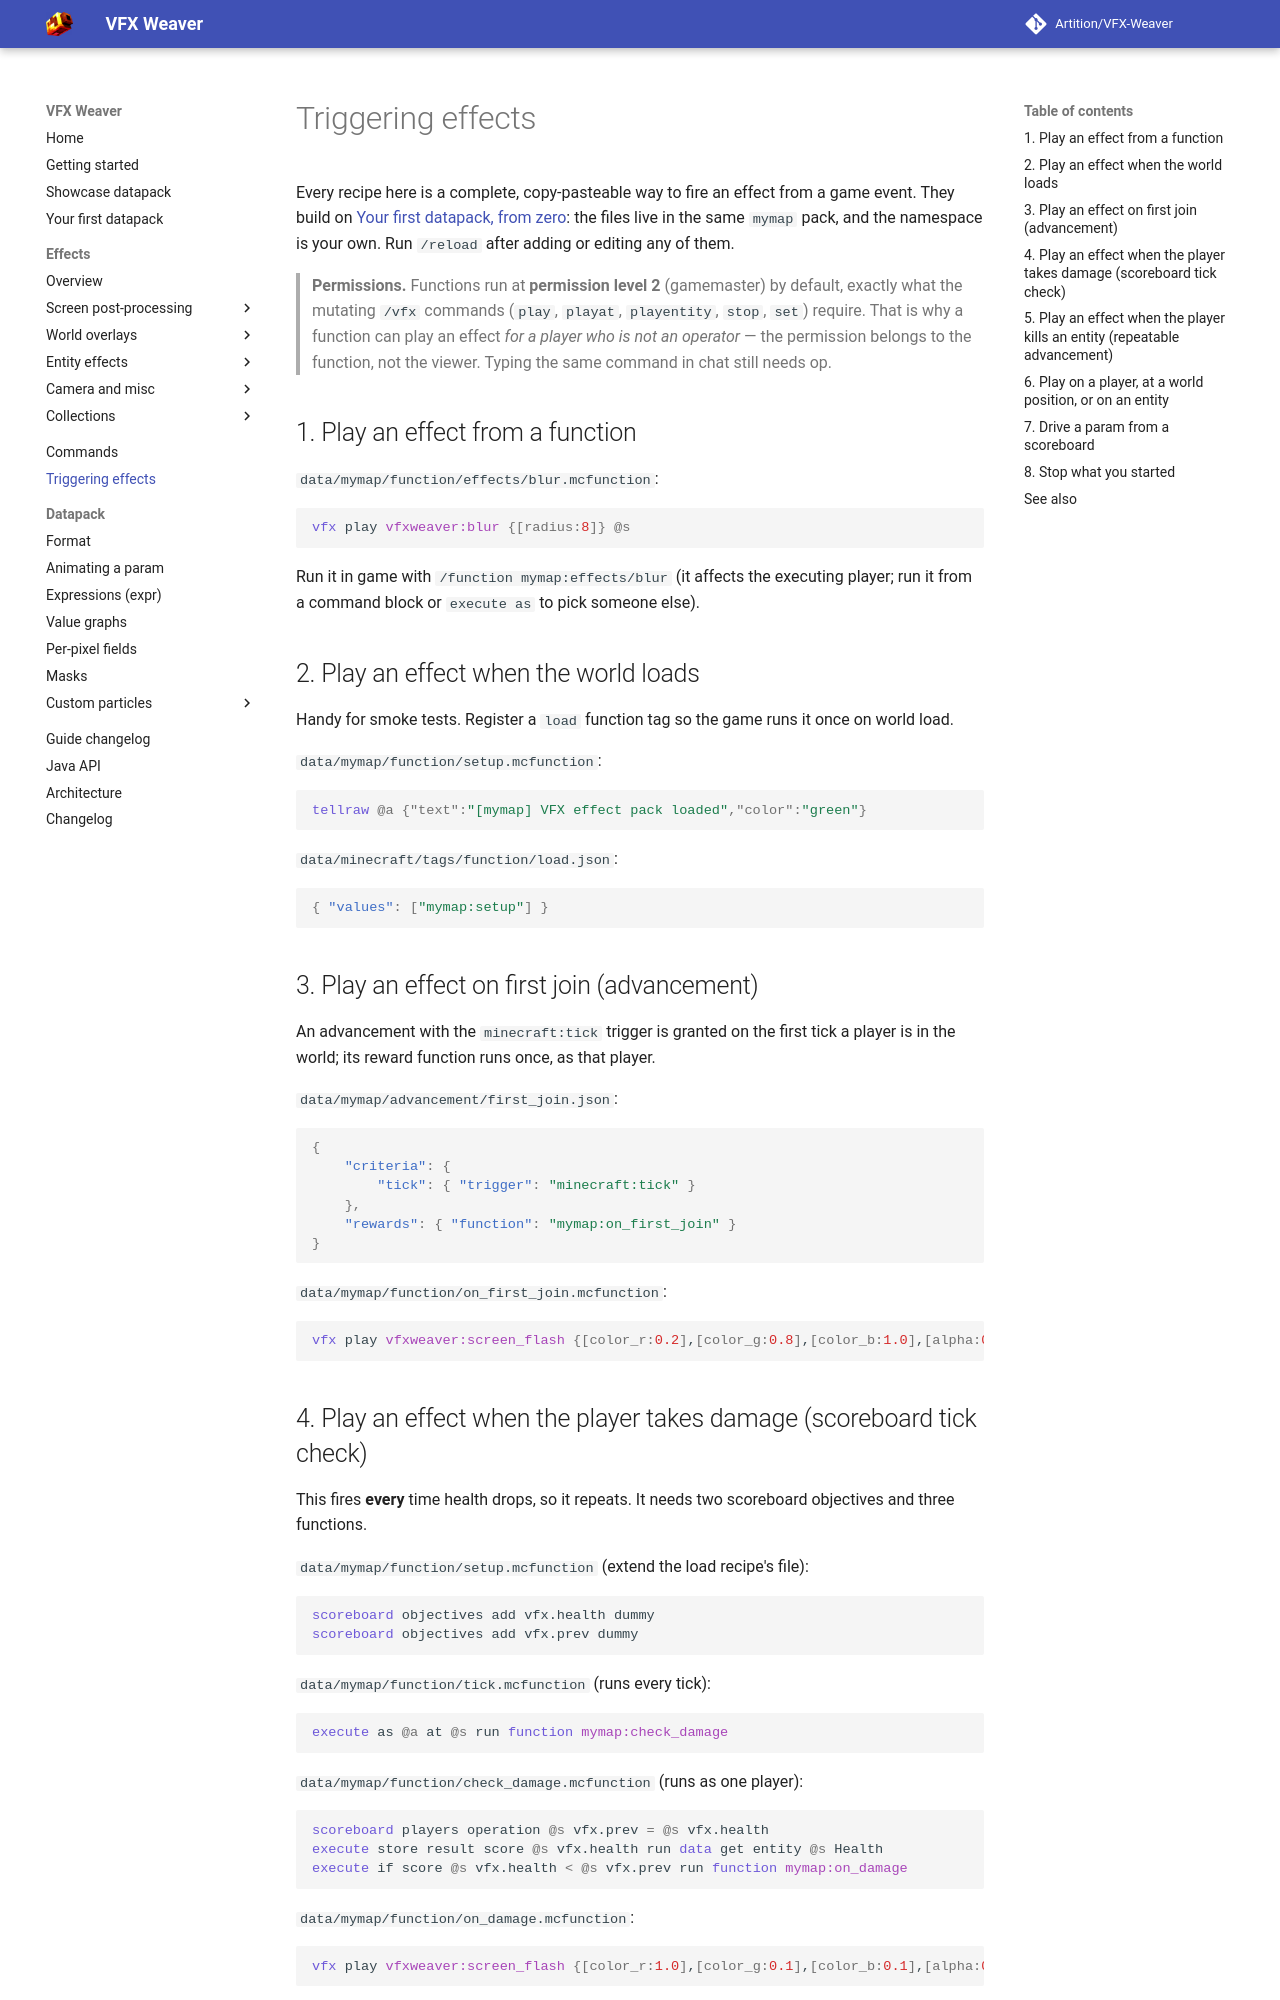

repository: Artition/VFX-Weaver · page: 2.1.1/guide/recipes/index.html · generator: mkdocs

# Triggering effects

Every recipe here is a complete, copy-pasteable way to fire an effect from a game event. They build
on [Your first datapack, from zero](first-datapack.md): the files live in the same `mymap` pack, and
the namespace is your own. Run `/reload` after adding or editing any of them.

> **Permissions.** Functions run at **permission level 2** (gamemaster) by default, exactly what the
> mutating `/vfx` commands (`play`, `playat`, `playentity`, `stop`, `set`) require. That is why a
> function can play an effect *for a player who is not an operator* — the permission belongs to the
> function, not the viewer. Typing the same command in chat still needs op.

## 1. Play an effect from a function

`data/mymap/function/effects/blur.mcfunction`:

```mcfunction
vfx play vfxweaver:blur {[radius:8]} @s
```

Run it in game with `/function mymap:effects/blur` (it affects the executing player; run it from a
command block or `execute as` to pick someone else).

## 2. Play an effect when the world loads

Handy for smoke tests. Register a `load` function tag so the game runs it once on world load.

`data/mymap/function/setup.mcfunction`:

```mcfunction
tellraw @a {"text":"[mymap] VFX effect pack loaded","color":"green"}
```

`data/minecraft/tags/function/load.json`:

```json
{ "values": ["mymap:setup"] }
```

## 3. Play an effect on first join (advancement)

An advancement with the `minecraft:tick` trigger is granted on the first tick a player is in the
world; its reward function runs once, as that player.

`data/mymap/advancement/first_join.json`:

```json
{
	"criteria": {
		"tick": { "trigger": "minecraft:tick" }
	},
	"rewards": { "function": "mymap:on_first_join" }
}
```

`data/mymap/function/on_first_join.mcfunction`:

```mcfunction
vfx play vfxweaver:screen_flash {[color_r:0.2],[color_g:0.8],[color_b:1.0],[alpha:0.4]} @s
```
